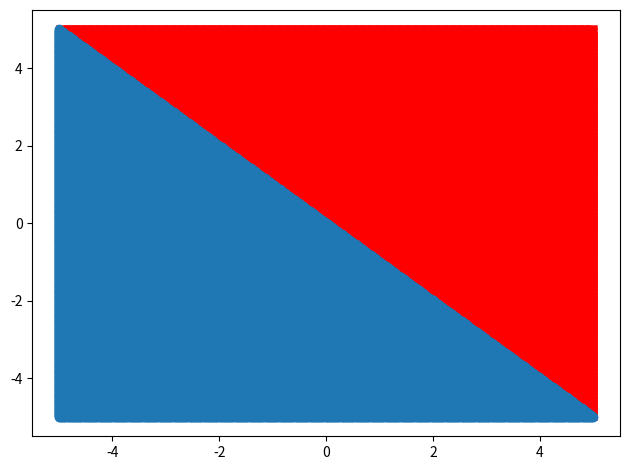

Source code (Python):
import numpy as np
import matplotlib.pyplot as plt
from scipy.stats import multivariate_normal

y = np.zeros(500)
x = np.zeros((2, 500))

mean1 = [1, 1]  # change this line
cov1 = [[2, 1], [1, 2]]  # change this line

mean2 = [-1, -1]  # change this line
cov2 = [[2, 1], [1, 2]]  # change this line

p1 = 0.5  # change this line
p2 = 0.5  # change this line

x_0min = -5
x_0max = 5

x_1min = -5
x_1max = 5

Label1 = [[], []]
rv1 = multivariate_normal(mean1, cov1)
rv2 = multivariate_normal(mean2, cov2)
Label2 = [[], []]
x0 = np.linspace(x_0min, x_0max, 500)
x1 = np.linspace(x_1min, x_1max, 500)

for i in x0:
    for j in x1:
        if rv1.pdf([i, j]) * p1 > rv2.pdf([i, j]) * p2:
            Label1[0].append(i)
            Label1[1].append(j)
        else:
            Label2[0].append(i)
            Label2[1].append(j)

plt.plot(Label1[0], Label1[1], "rx")
plt.plot(Label2[0], Label2[1], "o")
plt.tight_layout()

plt.show()
